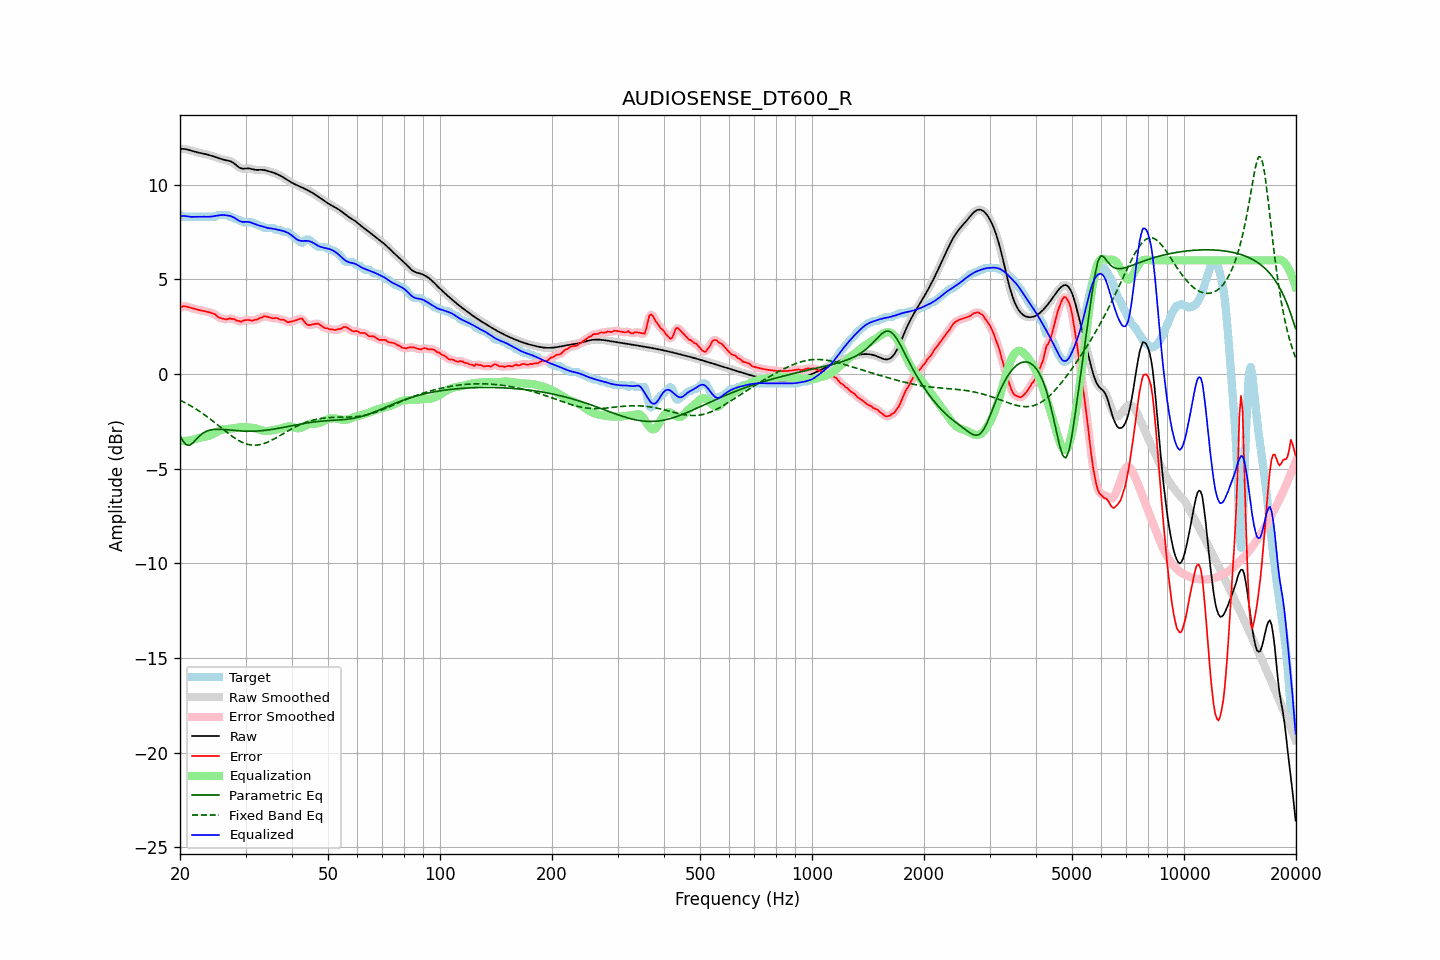

The file beside this chart, header and first rows:
frequency, raw, error, smoothed, error_smoothed, equalization, parametric_eq, fixed_band_eq, equalized_raw, equalized_smoothed, target
20.00, 11.89, 3.49, 11.89, 3.49, -3.54, -3.27, -1.39, 8.35, 8.35, 8.41
20.20, 11.89, 3.54, 11.89, 3.54, -3.54, -3.42, -1.43, 8.35, 8.35, 8.36
20.40, 11.89, 3.58, 11.89, 3.57, -3.54, -3.56, -1.47, 8.35, 8.35, 8.31
20.61, 11.88, 3.58, 11.88, 3.58, -3.54, -3.66, -1.51, 8.34, 8.34, 8.31
20.81, 11.87, 3.56, 11.87, 3.56, -3.53, -3.75, -1.56, 8.33, 8.33, 8.31
21.02, 11.85, 3.54, 11.85, 3.54, -3.52, -3.76, -1.60, 8.32, 8.32, 8.31
21.23, 11.82, 3.51, 11.82, 3.51, -3.51, -3.77, -1.65, 8.31, 8.31, 8.31
21.44, 11.80, 3.49, 11.80, 3.49, -3.50, -3.71, -1.70, 8.30, 8.30, 8.31
21.66, 11.77, 3.46, 11.77, 3.46, -3.47, -3.64, -1.75, 8.30, 8.30, 8.31
21.87, 11.74, 3.44, 11.75, 3.44, -3.44, -3.55, -1.80, 8.30, 8.30, 8.31
22.09, 11.72, 3.42, 11.72, 3.42, -3.42, -3.46, -1.86, 8.30, 8.30, 8.31
22.31, 11.70, 3.40, 11.70, 3.40, -3.40, -3.37, -1.91, 8.30, 8.30, 8.31
22.54, 11.68, 3.38, 11.68, 3.38, -3.38, -3.28, -1.97, 8.31, 8.31, 8.31
22.76, 11.67, 3.36, 11.67, 3.36, -3.36, -3.21, -2.02, 8.31, 8.31, 8.31
22.99, 11.65, 3.34, 11.65, 3.34, -3.34, -3.14, -2.08, 8.31, 8.31, 8.31
23.22, 11.63, 3.33, 11.63, 3.33, -3.32, -3.09, -2.14, 8.31, 8.31, 8.31
23.45, 11.61, 3.31, 11.61, 3.31, -3.31, -3.04, -2.20, 8.30, 8.30, 8.31
23.69, 11.59, 3.28, 11.59, 3.28, -3.29, -3.01, -2.27, 8.30, 8.30, 8.31
23.92, 11.57, 3.26, 11.57, 3.26, -3.26, -2.98, -2.33, 8.30, 8.30, 8.31
24.16, 11.54, 3.23, 11.54, 3.23, -3.23, -2.96, -2.40, 8.31, 8.31, 8.31
24.40, 11.51, 3.21, 11.51, 3.21, -3.20, -2.94, -2.46, 8.32, 8.32, 8.31
24.65, 11.49, 3.18, 11.49, 3.18, -3.15, -2.93, -2.53, 8.33, 8.33, 8.31
24.89, 11.46, 3.15, 11.46, 3.13, -3.11, -2.92, -2.60, 8.35, 8.35, 8.31
25.14, 11.43, 3.06, 11.42, 3.06, -3.06, -2.92, -2.66, 8.36, 8.36, 8.37
25.39, 11.39, 2.99, 11.39, 3.00, -3.02, -2.92, -2.73, 8.38, 8.38, 8.41
25.65, 11.37, 2.96, 11.37, 2.96, -2.98, -2.92, -2.80, 8.39, 8.39, 8.41
25.91, 11.34, 2.93, 11.34, 2.93, -2.95, -2.93, -2.87, 8.39, 8.40, 8.41
26.16, 11.32, 2.91, 11.32, 2.91, -2.92, -2.93, -2.94, 8.40, 8.40, 8.41
26.43, 11.30, 2.90, 11.30, 2.89, -2.91, -2.94, -3.01, 8.39, 8.39, 8.41
26.69, 11.29, 2.88, 11.29, 2.90, -2.91, -2.95, -3.07, 8.38, 8.38, 8.41
26.96, 11.27, 2.90, 11.27, 2.91, -2.90, -2.95, -3.14, 8.37, 8.37, 8.37
27.23, 11.25, 2.94, 11.25, 2.92, -2.90, -2.96, -3.20, 8.35, 8.35, 8.31
27.50, 11.21, 2.91, 11.21, 2.93, -2.89, -2.97, -3.27, 8.32, 8.32, 8.31
27.77, 11.16, 2.91, 11.16, 2.91, -2.88, -2.98, -3.33, 8.29, 8.29, 8.25
28.05, 11.10, 2.89, 11.10, 2.87, -2.86, -2.99, -3.38, 8.24, 8.24, 8.21
28.33, 11.03, 2.82, 11.03, 2.84, -2.84, -2.99, -3.44, 8.18, 8.19, 8.21
28.62, 10.96, 2.81, 10.96, 2.80, -2.83, -3.00, -3.49, 8.13, 8.13, 8.15
28.90, 10.90, 2.79, 10.90, 2.78, -2.82, -3.01, -3.54, 8.08, 8.08, 8.11
29.19, 10.86, 2.76, 10.86, 2.78, -2.81, -3.01, -3.58, 8.05, 8.05, 8.11
29.48, 10.84, 2.80, 10.85, 2.80, -2.81, -3.02, -3.62, 8.03, 8.04, 8.04
29.78, 10.85, 2.84, 10.84, 2.82, -2.81, -3.02, -3.66, 8.03, 8.03, 8.01
30.08, 10.85, 2.85, 10.85, 2.85, -2.82, -3.02, -3.69, 8.04, 8.04, 8.01
30.38, 10.86, 2.85, 10.86, 2.86, -2.82, -3.03, -3.71, 8.04, 8.04, 8.01
30.68, 10.86, 2.85, 10.86, 2.84, -2.83, -3.03, -3.73, 8.03, 8.02, 8.01
30.99, 10.84, 2.84, 10.84, 2.83, -2.84, -3.03, -3.75, 8.00, 8.00, 8.01
31.30, 10.82, 2.81, 10.82, 2.83, -2.85, -3.03, -3.76, 7.97, 7.97, 8.01
31.61, 10.80, 2.84, 10.80, 2.84, -2.86, -3.02, -3.76, 7.94, 7.94, 7.95
31.93, 10.78, 2.87, 10.78, 2.86, -2.88, -3.02, -3.76, 7.90, 7.91, 7.91
32.24, 10.78, 2.87, 10.78, 2.89, -2.90, -3.02, -3.76, 7.88, 7.88, 7.91
32.57, 10.78, 2.93, 10.78, 2.92, -2.93, -3.01, -3.74, 7.85, 7.85, 7.85
32.89, 10.79, 2.98, 10.78, 2.96, -2.96, -3.00, -3.73, 7.82, 7.82, 7.81
33.22, 10.78, 2.98, 10.78, 3.01, -2.99, -3.00, -3.71, 7.80, 7.80, 7.80
33.55, 10.78, 3.04, 10.78, 3.03, -3.00, -2.99, -3.68, 7.77, 7.77, 7.74
33.89, 10.76, 3.05, 10.76, 3.04, -3.01, -2.98, -3.65, 7.75, 7.75, 7.71
34.23, 10.74, 3.03, 10.74, 3.04, -3.01, -2.97, -3.62, 7.72, 7.72, 7.71
34.57, 10.71, 3.01, 10.71, 3.01, -3.01, -2.96, -3.58, 7.70, 7.70, 7.71
34.92, 10.69, 2.98, 10.69, 2.98, -3.00, -2.94, -3.54, 7.69, 7.69, 7.71
35.27, 10.66, 2.96, 10.66, 2.95, -2.98, -2.93, -3.50, 7.68, 7.68, 7.71
35.62, 10.64, 2.93, 10.64, 2.95, -2.96, -2.92, -3.46, 7.67, 7.67, 7.71
35.97, 10.60, 2.95, 10.60, 2.95, -2.95, -2.90, -3.41, 7.66, 7.66, 7.65
... 635 more rows
